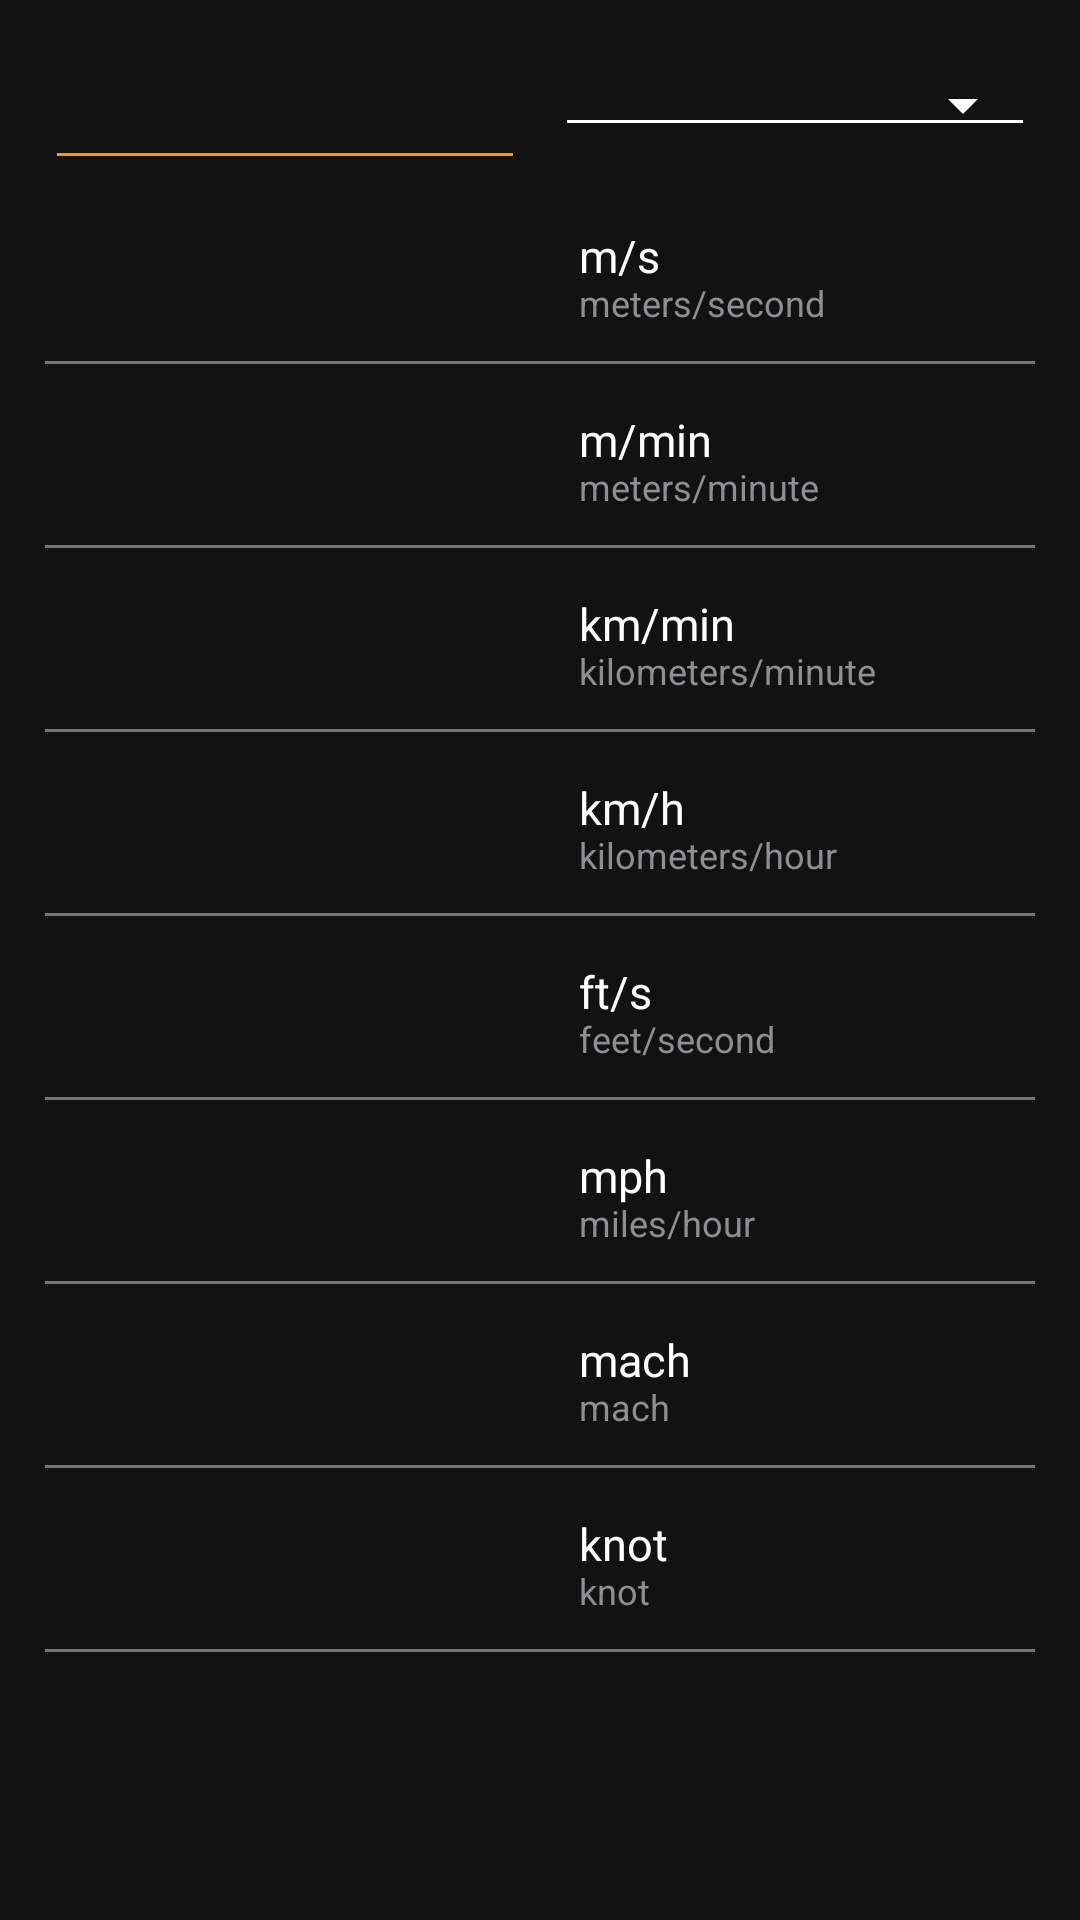

This screen was rendered from an Android layout file. Write that file and the resources it references.
<!-- AndroidManifest.xml: application theme AppTheme -->
<!-- res/layout/fragment_speed.xml -->
<ScrollView xmlns:android="http://schemas.android.com/apk/res/android"
    xmlns:app="http://schemas.android.com/apk/res-auto"
    xmlns:tools="http://schemas.android.com/tools"
    android:layout_width="match_parent"
    android:layout_height="match_parent"
    android:background="@color/colorPrimaryDark"
    tools:context="UnitConverter.speedFrag">

    <LinearLayout
        android:layout_width="match_parent"
        android:layout_height="wrap_content"
        android:background="@color/colorPrimaryDark"
        android:orientation="vertical">


        <LinearLayout
            android:layout_width="match_parent"
            android:layout_height="wrap_content"
            android:layout_marginStart="15dp"
            android:layout_marginTop="10dp"
            android:layout_marginEnd="15dp"
            android:orientation="horizontal">

            <EditText
                android:id="@+id/edt_speed_input"
                android:layout_width="0dp"
                android:layout_height="50dp"
                android:layout_marginEnd="5dp"
                android:layout_weight="1"
                android:inputType="numberSigned|numberDecimal"
                android:paddingBottom="-5dp"
                android:textColor="@color/colorPrimary"
                android:textCursorDrawable="@drawable/my_cursor"
                android:textSize="15sp"
                android:theme="@style/MyEditText"
                app:backgroundTint="@color/colorOrange" />

            <Spinner
                android:id="@+id/speed_spinner"
                style="@style/Widget.AppCompat.Spinner.Underlined"
                android:layout_width="0dp"
                android:layout_height="match_parent"
                android:layout_marginStart="5dp"
                android:layout_weight="1"
                android:backgroundTint="@color/colorPrimary"
                android:paddingStart="-6dp"
                android:popupBackground="#474646"
                android:theme="@style/mySpinnerItemStyle" />


        </LinearLayout>

        <LinearLayout
            android:layout_width="match_parent"
            android:layout_height="50dp"
            android:layout_marginStart="15dp"
            android:layout_marginTop="15dp"
            android:layout_marginEnd="15dp"
            android:orientation="horizontal">

            <TextView
                android:id="@+id/m_s"
                android:layout_width="0dp"
                android:layout_height="match_parent"
                android:layout_weight="1"
                android:maxLines="1"
                android:paddingTop="5dp"
                android:paddingBottom="-5dp"
                android:textColor="@color/colorOrange"
                android:textSize="15sp" />

            <TextView
                android:layout_width="0dp"
                android:layout_height="match_parent"
                android:layout_weight="1"
                android:lines="2"
                android:paddingStart="13dp"
                android:text="@string/meters_second"
                android:textColor="@color/colorPrimary"
                android:textSize="15sp" />

        </LinearLayout>

        <View style="@style/Divider" />

        <LinearLayout
            android:layout_width="match_parent"
            android:layout_height="50dp"
            android:layout_marginStart="15dp"
            android:layout_marginTop="15dp"
            android:layout_marginEnd="15dp"
            android:orientation="horizontal">

            <TextView
                android:id="@+id/m_min"
                android:layout_width="0dp"
                android:layout_height="match_parent"
                android:layout_weight="1"
                android:maxLines="1"
                android:paddingTop="5dp"
                android:paddingBottom="-5dp"
                android:textColor="@color/colorOrange"
                android:textSize="15sp" />

            <TextView
                android:layout_width="0dp"
                android:layout_height="match_parent"
                android:layout_weight="1"
                android:lines="2"
                android:paddingStart="13dp"
                android:text="@string/meters_minute"
                android:textColor="@color/colorPrimary"
                android:textSize="15sp" />

        </LinearLayout>

        <View style="@style/Divider" />

        <LinearLayout
            android:layout_width="match_parent"
            android:layout_height="50dp"
            android:layout_marginStart="15dp"
            android:layout_marginTop="15dp"
            android:layout_marginEnd="15dp"
            android:orientation="horizontal">

            <TextView
                android:id="@+id/km_min"
                android:layout_width="0dp"
                android:layout_height="match_parent"
                android:layout_weight="1"
                android:maxLines="1"
                android:paddingTop="5dp"
                android:paddingBottom="-5dp"
                android:textColor="@color/colorOrange"
                android:textSize="15sp" />

            <TextView
                android:layout_width="0dp"
                android:layout_height="match_parent"
                android:layout_weight="1"
                android:lines="2"
                android:paddingStart="13dp"
                android:text="@string/kilometers_minute"
                android:textColor="@color/colorPrimary"
                android:textSize="15sp" />

        </LinearLayout>

        <View style="@style/Divider" />

        <LinearLayout
            android:layout_width="match_parent"
            android:layout_height="50dp"
            android:layout_marginStart="15dp"
            android:layout_marginTop="15dp"
            android:layout_marginEnd="15dp"
            android:orientation="horizontal">

            <TextView
                android:id="@+id/km_hour"
                android:layout_width="0dp"
                android:layout_height="match_parent"
                android:layout_weight="1"
                android:maxLines="1"
                android:paddingTop="5dp"
                android:paddingBottom="-5dp"
                android:textColor="@color/colorOrange"
                android:textSize="15sp" />

            <TextView
                android:layout_width="0dp"
                android:layout_height="match_parent"
                android:layout_weight="1"
                android:lines="2"
                android:paddingStart="13dp"
                android:text="@string/kilometers_hours"
                android:textColor="@color/colorPrimary"
                android:textSize="15sp" />

        </LinearLayout>

        <View style="@style/Divider" />

        <LinearLayout
            android:layout_width="match_parent"
            android:layout_height="50dp"
            android:layout_marginStart="15dp"
            android:layout_marginTop="15dp"
            android:layout_marginEnd="15dp"
            android:orientation="horizontal">

            <TextView
                android:id="@+id/ft_sec"
                android:layout_width="0dp"
                android:layout_height="match_parent"
                android:layout_weight="1"
                android:maxLines="1"
                android:paddingTop="5dp"
                android:paddingBottom="-5dp"
                android:textColor="@color/colorOrange"
                android:textSize="15sp" />

            <TextView
                android:layout_width="0dp"
                android:layout_height="match_parent"
                android:layout_weight="1"
                android:lines="2"
                android:paddingStart="13dp"
                android:text="@string/feet_second"
                android:textColor="@color/colorPrimary"
                android:textSize="15sp" />

        </LinearLayout>

        <View style="@style/Divider" />

        <LinearLayout
            android:layout_width="match_parent"
            android:layout_height="50dp"
            android:layout_marginStart="15dp"
            android:layout_marginTop="15dp"
            android:layout_marginEnd="15dp"
            android:orientation="horizontal">

            <TextView
                android:id="@+id/mi_hour"
                android:layout_width="0dp"
                android:layout_height="match_parent"
                android:layout_weight="1"
                android:maxLines="1"
                android:paddingTop="5dp"
                android:paddingBottom="-5dp"
                android:textColor="@color/colorOrange"
                android:textSize="15sp" />

            <TextView
                android:layout_width="0dp"
                android:layout_height="match_parent"
                android:layout_weight="1"
                android:lines="2"
                android:paddingStart="13dp"
                android:text="@string/miles_hour"
                android:textColor="@color/colorPrimary"
                android:textSize="15sp" />

        </LinearLayout>

        <View style="@style/Divider" />

        <LinearLayout
            android:layout_width="match_parent"
            android:layout_height="50dp"
            android:layout_marginStart="15dp"
            android:layout_marginTop="15dp"
            android:layout_marginEnd="15dp"
            android:orientation="horizontal">

            <TextView
                android:id="@+id/mach"
                android:layout_width="0dp"
                android:layout_height="match_parent"
                android:layout_weight="1"
                android:maxLines="1"
                android:paddingTop="5dp"
                android:paddingBottom="-5dp"
                android:textColor="@color/colorOrange"
                android:textSize="15sp" />

            <TextView
                android:layout_width="0dp"
                android:layout_height="match_parent"
                android:layout_weight="1"
                android:lines="2"
                android:paddingStart="13dp"
                android:text="@string/mach"
                android:textColor="@color/colorPrimary"
                android:textSize="15sp" />

        </LinearLayout>

        <View style="@style/Divider" />

        <LinearLayout
            android:layout_width="match_parent"
            android:layout_height="50dp"
            android:layout_marginStart="15dp"
            android:layout_marginTop="15dp"
            android:layout_marginEnd="15dp"
            android:orientation="horizontal">

            <TextView
                android:id="@+id/kn"
                android:layout_width="0dp"
                android:layout_height="match_parent"
                android:layout_weight="1"
                android:maxLines="1"
                android:paddingTop="5dp"
                android:paddingBottom="-5dp"
                android:textColor="@color/colorOrange"
                android:textSize="15sp" />

            <TextView
                android:layout_width="0dp"
                android:layout_height="match_parent"
                android:layout_weight="1"
                android:lines="2"
                android:paddingStart="13dp"
                android:text="@string/knot"
                android:textColor="@color/colorPrimary"
                android:textSize="15sp" />

        </LinearLayout>

        <View style="@style/Divider" />


    </LinearLayout>

</ScrollView>
<!-- resources referenced by this layout -->
<resources>
  <color name="colorOrange">#FF9800</color>
  <color name="colorPrimary">#FFFFFF</color>
  <color name="colorPrimaryDark">#121212</color>
  <!-- drawable my_cursor (drawable) -->
  <?xml version="1.0" encoding="utf-8"?>
  <shape xmlns:android="http://schemas.android.com/apk/res/android"
      android:shape="rectangle">
      <size android:width="2.5dip"/>
      <solid android:color="@color/colorOrange"/>
  
  </shape>
  <string name="feet_second">ft/s\n<small><font fgcolor="#FF8E8E93">feet/second</font></small></string>
  <string name="kilometers_hours">km/h\n<small><font fgcolor="#FF8E8E93">kilometers/hour</font></small></string>
  <string name="kilometers_minute">km/min\n<small><font fgcolor="#FF8E8E93">kilometers/minute</font></small></string>
  <string name="knot">knot\n<small><font fgcolor="#FF8E8E93">knot</font></small></string>
  <string name="mach">mach\n<small><font fgcolor="#FF8E8E93">mach</font></small></string>
  <string name="meters_minute">m/min\n<small><font fgcolor="#FF8E8E93">meters/minute</font></small></string>
  <string name="meters_second">m/s\n<small><font fgcolor="#FF8E8E93">meters/second</font></small></string>
  <string name="miles_hour">mph\n<small><font fgcolor="#FF8E8E93">miles/hour</font></small></string>
  <style name="Divider">
          <item name="android:layout_width">match_parent</item>
          <item name="android:layout_height">1dp</item>
          <item name="android:background">#757575</item>
          <item name="android:layout_marginStart">15dp</item>
          <item name="android:layout_marginEnd">15dp</item>
          <item name="android:layout_marginTop">-5dp</item>
      </style>
  <style name="MyEditText" parent="Theme.AppCompat.Light">
          <item name="colorControlNormal">@color/colorOrange</item>
          <item name="colorControlActivated">@color/colorOrange</item>
          <item name="android:textCursorDrawable">@color/colorOrange</item>
      </style>
  <style name="mySpinnerItemStyle" parent="@android:style/Widget.Holo.DropDownItem.Spinner">
          <item name="android:textColor">@color/colorPrimary</item>
          <item name="spinnerDropDownItemStyle">@style/mySpinnerItemStyle</item>
          <item name="colorControlNormal">#FFFFFF</item>
          <item name="colorControlActivated">#FFFFFF</item>
  
      </style>
  <style name="AppTheme" parent="Theme.AppCompat.Light.NoActionBar">
          
          <item name="colorPrimary">@color/colorPrimary</item>
          <item name="colorPrimaryDark">@color/colorPrimaryDark</item>
          <item name="colorAccent">@color/colorAccent</item>
          <item name="drawerArrowStyle">@style/DrawerArrowStyle</item>
  
      </style>
  <color name="colorAccent">#03DAC5</color>
  <style name="DrawerArrowStyle" parent="@style/Widget.AppCompat.DrawerArrowToggle">
          <item name="spinBars">true</item>
          <item name="color">#FF9800</item>
      </style>
</resources>
